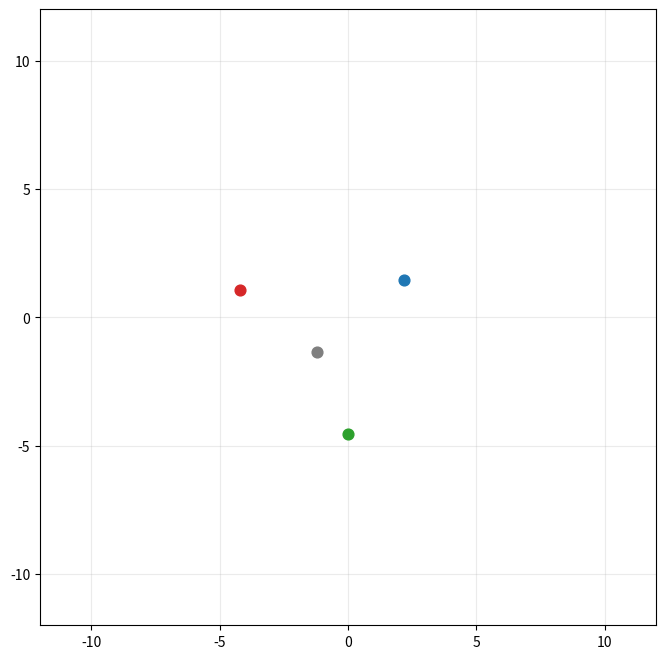

Source code (Python):
# -*- coding: utf-8 -*-
"""
Simulación gravitacional 2D: 4 cuerpos con animación
- Integrador: Verlet de velocidad (leapfrog)
- Suavizado gravitacional (epsilon) para evitar singularidades
- Centro de masa en reposo (marco del COM)

Sugerencias:
- Si notas inestabilidad numérica, reduce DT (p. ej. 0.005),
  aumenta SUBSTEPS (p. ej. 8) o incrementa EPS2 (p. ej. 1e-2).
- Cambia las condiciones iniciales en setup_four_bodies() para explorar otros regímenes.
"""

import math
import numpy as np
import matplotlib.pyplot as plt
from matplotlib.animation import FuncAnimation
from collections import deque

# ====================== PARÁMETROS ======================
G = 1.0           # Constante gravitacional (unidades naturales)
DT = 0.01         # Paso de tiempo del integrador por sub-paso
SUBSTEPS = 5      # Sub-pasos por frame (mejora estabilidad visual)
EPS2 = 1e-3       # Suavizado gravitacional (epsilon^2)
TRAIL_LEN = 2400  # Longitud de la estela (historial)
WINDOW = 12.0     # Semialcance de la ventana de visualización (límites +/- WINDOW)
# ========================================================

class Body:
    """
    Cuerpo puntual con masa, posición, velocidad y color para graficar.
    """
    def __init__(self, x, y, vx, vy, m, color='tab:blue'):
        self.r = np.array([x, y], dtype=float)   # posición
        self.v = np.array([vx, vy], dtype=float) # velocidad
        self.m = float(m)                        # masa
        self.color = color
        self.trail = deque(maxlen=TRAIL_LEN)     # estela (historial)
        self.a = np.zeros(2, dtype=float)        # aceleración actual (cache)

def accelerations(bodies):
    """
    Calcula aceleraciones mutuas (gravedad Newtoniana con suavizado EPS2).
    Complejidad O(N^2), suficiente para N=4 en tiempo real.
    """
    # Reinicia aceleraciones
    for b in bodies:
        b.a[:] = 0.0

    N = len(bodies)
    for i in range(N - 1):
        ri = bodies[i].r
        mi = bodies[i].m
        for j in range(i + 1, N):
            rj = bodies[j].r
            mj = bodies[j].m
            dr = rj - ri
            dist2 = dr[0]*dr[0] + dr[1]*dr[1] + EPS2
            inv_r = 1.0 / math.sqrt(dist2)
            inv_r3 = inv_r / dist2
            # Fuerza gravitacional vectorial: F = G * mi * mj * dr * inv_r^3
            fvec = G * mi * mj * dr * inv_r3
            # a_i = F/mi ; a_j = -F/mj
            bodies[i].a += fvec / mi
            bodies[j].a -= fvec / mj

def step_verlet(bodies, dt):
    """
    Un paso de Verlet de velocidad (leapfrog):
      1) a(t)     = a[r(t)]
      2) v(t+dt/2)= v(t) + 0.5*dt*a(t)
      3) r(t+dt)  = r(t) + dt*v(t+dt/2)
      4) a(t+dt)  = a[r(t+dt)]
      5) v(t+dt)  = v(t+dt/2) + 0.5*dt*a(t+dt)
    """
    # a(t)
    accelerations(bodies)

    # v(t+dt/2) y r(t+dt)
    for b in bodies:
        v_half = b.v + 0.5 * dt * b.a
        b.r += dt * v_half
        b.v = v_half  # temporalmente guardamos v_half

    # a(t+dt)
    accelerations(bodies)

    # v(t+dt)
    for b in bodies:
        b.v += 0.5 * dt * b.a

def to_com_frame(bodies):
    """
    Traslada al marco del centro de masa: COM en (0,0) y velocidad del COM = 0.
    Mantiene el problema sin traslación ni deriva neta.
    """
    M = sum(b.m for b in bodies)
    r_com = sum(b.m * b.r for b in bodies) / M
    v_com = sum(b.m * b.v for b in bodies) / M
    for b in bodies:
        b.r -= r_com
        b.v -= v_com

def setup_four_bodies():
    """
    4 cuerpos: parte de una configuración de 3 cuerpos y añade uno más ligero.
    Ajusta posiciones/velocidades para explorar otras dinámicas.
    """
    # Masas
    m1, m2, m3, m4 = 1.0, 2.0, 3.0, 0.6

    # Posiciones iniciales (x, y)
    r1 = (-3.0,  2.4)
    r2 = ( 0.0,  0.0)
    r3 = ( 3.4,  2.8)
    r4 = ( 1.2, -3.2)

    # Velocidades iniciales (vx, vy)
    v1 = (-0.8,  0.0)
    v2 = ( 0.0,  0.0)
    v3 = ( 0.8,  0.0)
    v4 = ( 0.6,  0.35)

    b1 = Body(r1[0], r1[1], v1[0], v1[1], m1, color='tab:red')
    b2 = Body(r2[0], r2[1], v2[0], v2[1], m2, color='tab:gray')
    b3 = Body(r3[0], r3[1], v3[0], v3[1], m3, color='tab:blue')
    b4 = Body(r4[0], r4[1], v4[0], v4[1], m4, color='tab:green')
    bodies = [b1, b2, b3, b4]
    return bodies

# ======================= PREPARAR ESCENARIO ===========================
bodies = setup_four_bodies()
to_com_frame(bodies)

# ======================== CONFIGURAR GRÁFICA ==========================
fig, ax = plt.subplots(figsize=(8.0, 8.0))
ax.set_aspect('equal', 'box')
ax.set_xlim(-WINDOW, WINDOW)
ax.set_ylim(-WINDOW, WINDOW)
ax.grid(True, alpha=0.25)

# Discos y líneas para estelas
scatters = [ax.scatter(b.r[0], b.r[1], s=60, color=b.color, zorder=3) for b in bodies]
lines = [ax.plot([], [], color=b.color, lw=1.6, alpha=0.9)[0] for b in bodies]

def update(frame):
    # Integra varios sub-pasos por frame para mayor estabilidad visual
    for _ in range(SUBSTEPS):
        step_verlet(bodies, DT)

    # Actualiza estelas y marcadores
    for idx, b in enumerate(bodies):
        b.trail.append((b.r[0], b.r[1]))
        scatters[idx].set_offsets([b.r[0], b.r[1]])
        if len(b.trail) >= 2:
            xs, ys = zip(*b.trail)
            lines[idx].set_data(xs, ys)

    ax.set_title(f"Simulación 4 cuerpos | DT={DT}, substeps={SUBSTEPS}, suavizado={EPS2:.0e}")
    return scatters + lines

ani = FuncAnimation(fig, update, interval=16, blit=False)
plt.show()